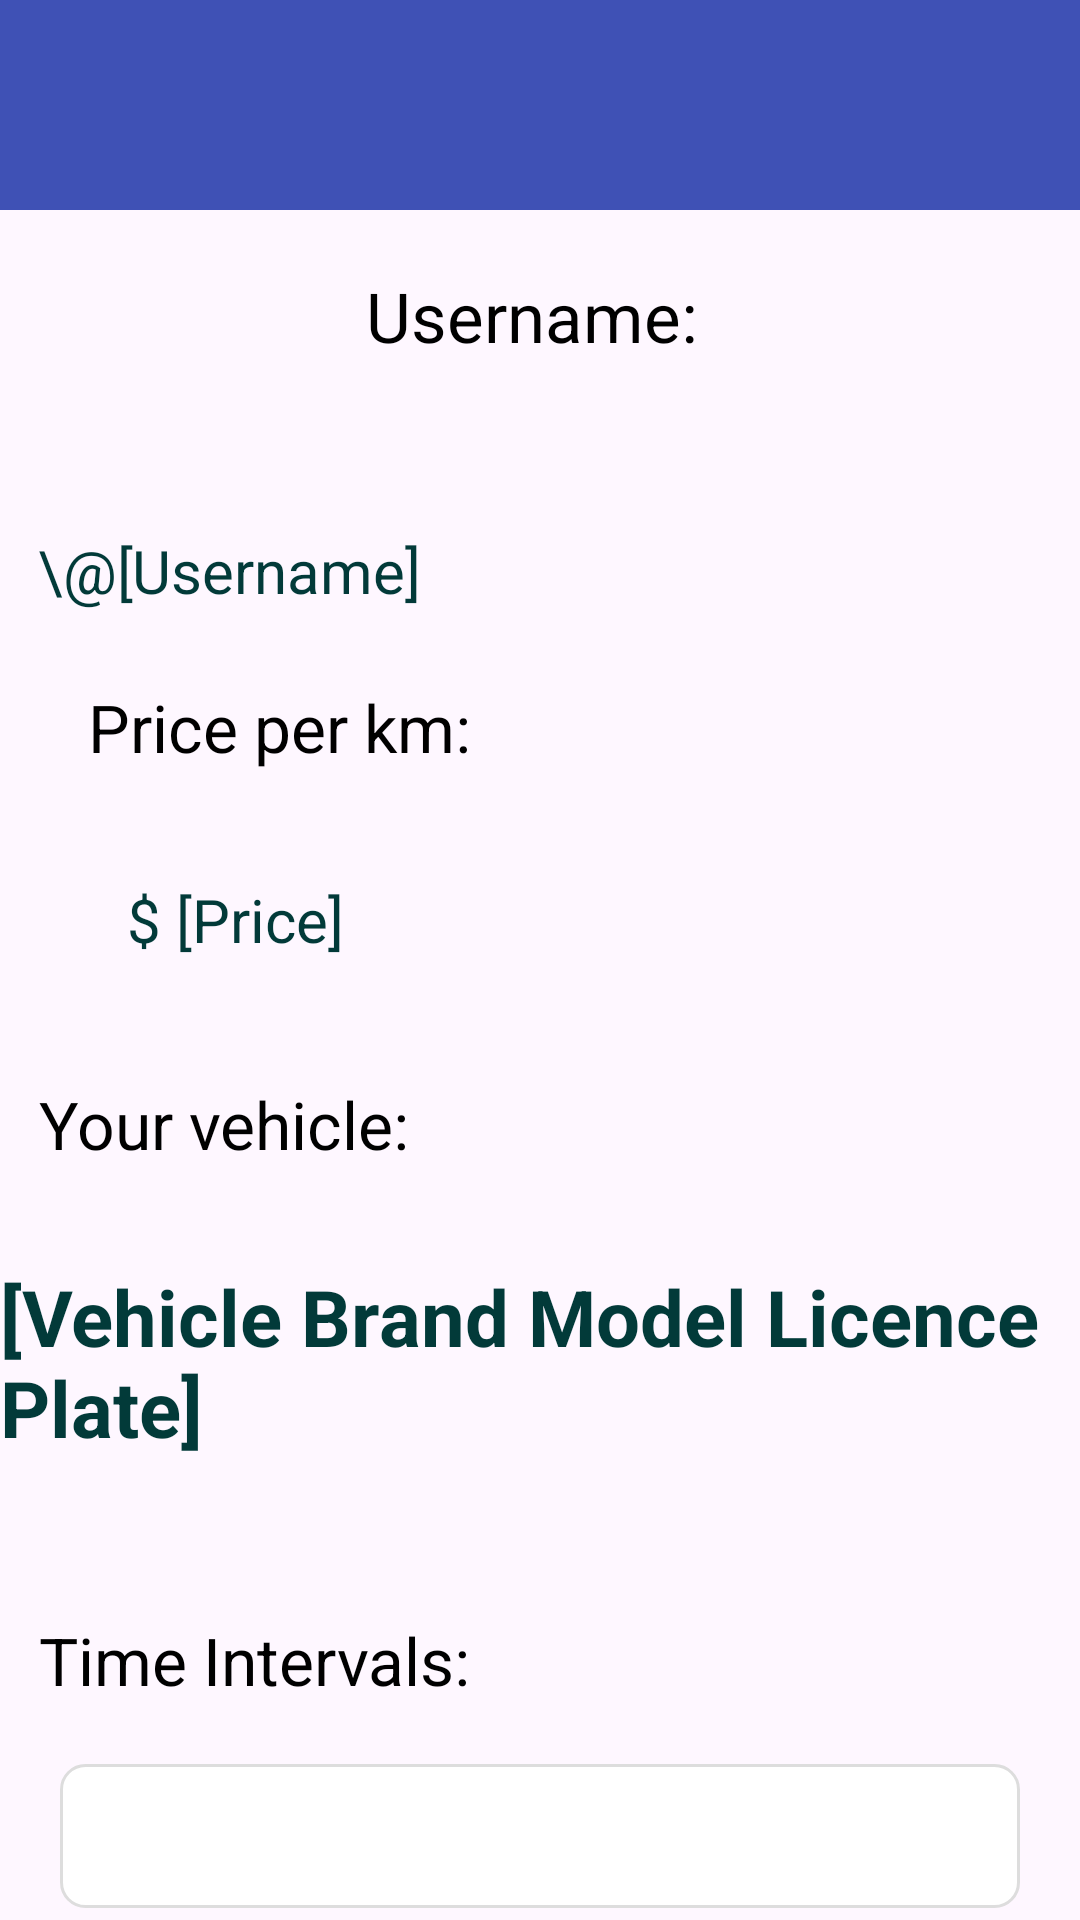

Reconstruct the res/layout file that produces this screen, plus the resources it refers to.
<!-- AndroidManifest.xml: application theme Theme.CarpoolingApplication -->
<!-- res/layout/activity_driver_profile.xml -->
<?xml version="1.0" encoding="utf-8"?>
<androidx.constraintlayout.widget.ConstraintLayout xmlns:android="http://schemas.android.com/apk/res/android"
    xmlns:app="http://schemas.android.com/apk/res-auto"
    xmlns:tools="http://schemas.android.com/tools"
    android:id="@+id/main"
    android:layout_width="match_parent"
    android:layout_height="match_parent"
    tools:context=".DriverProfileActivity">

    <androidx.appcompat.widget.Toolbar
        android:id="@+id/toolbar"
        android:layout_width="match_parent"
        android:layout_height="70dp"
        android:background="?attr/colorPrimary"
        android:elevation="4dp"
        app:titleTextColor="@color/white"
        app:layout_constraintEnd_toEndOf="parent"
        app:layout_constraintStart_toStartOf="parent"
        app:layout_constraintTop_toTopOf="parent"
        app:popupTheme="@style/ThemeOverlay.AppCompat.Light">
    </androidx.appcompat.widget.Toolbar>


    <TextView
        android:id="@+id/username_header"
        android:layout_width="wrap_content"
        android:layout_height="wrap_content"
        android:layout_marginTop="20dp"
        android:text="Username: "
        android:textColor="@color/black"
        android:textSize="23sp"
        app:layout_constraintEnd_toEndOf="parent"
        app:layout_constraintStart_toStartOf="parent"
        app:layout_constraintTop_toBottomOf="@+id/toolbar" />

    <TextView
        android:id="@+id/username_info"
        android:layout_width="wrap_content"
        android:layout_height="wrap_content"
        android:layout_marginTop="56dp"
        android:text="\@[Username]"
        android:textColor="@color/teal_800"
        android:textSize="20sp"
        app:layout_constraintEnd_toEndOf="parent"
        app:layout_constraintHorizontal_bias="0.054"
        app:layout_constraintStart_toStartOf="parent"
        app:layout_constraintTop_toBottomOf="@+id/username_header" />


    <TextView
        android:id="@+id/vehicle_info"
        android:layout_width="wrap_content"
        android:layout_height="wrap_content"
        android:layout_marginTop="32dp"
        android:text="[Vehicle Brand Model Licence Plate]"
        android:textColor="@color/teal_800"
        android:textSize="26sp"
        android:textStyle="bold"

        app:layout_constraintEnd_toEndOf="parent"
        app:layout_constraintHorizontal_bias="0.0"
        app:layout_constraintStart_toStartOf="parent"
        app:layout_constraintTop_toBottomOf="@+id/vehicle_header" />

    <TextView
        android:id="@+id/vehicle_header"
        android:layout_width="wrap_content"
        android:layout_height="wrap_content"
        android:layout_marginTop="40dp"
        android:text="Your vehicle: "
        android:textColor="@color/black"
        android:textSize="22sp"
        app:layout_constraintEnd_toEndOf="parent"
        app:layout_constraintHorizontal_bias="0.056"
        app:layout_constraintStart_toStartOf="parent"
        app:layout_constraintTop_toBottomOf="@+id/price_info" />

    <TextView
        android:id="@+id/price_header"
        android:layout_width="wrap_content"
        android:layout_height="wrap_content"
        android:layout_marginTop="24dp"
        android:text="Price per km: "
        android:textColor="@color/black"
        android:textSize="22sp"
        app:layout_constraintEnd_toEndOf="parent"
        app:layout_constraintHorizontal_bias="0.129"
        app:layout_constraintStart_toStartOf="parent"
        app:layout_constraintTop_toBottomOf="@+id/username_info" />

    <TextView
        android:id="@+id/price_info"
        android:layout_width="wrap_content"
        android:layout_height="wrap_content"
        android:layout_marginTop="36dp"
        android:text="$ [Price]"
        android:textColor="@color/teal_800"

        android:textSize="20sp"
        app:layout_constraintEnd_toEndOf="parent"
        app:layout_constraintHorizontal_bias="0.147"
        app:layout_constraintStart_toStartOf="parent"
        app:layout_constraintTop_toBottomOf="@+id/price_header" />

    <TextView
        android:id="@+id/intervals_header"
        android:layout_width="wrap_content"
        android:layout_height="wrap_content"
        android:layout_marginTop="52dp"
        android:text="Time Intervals:"
        android:textColor="@color/colorBlack"
        android:textSize="22sp"
        app:layout_constraintEnd_toEndOf="parent"
        app:layout_constraintHorizontal_bias="0.06"
        app:layout_constraintStart_toStartOf="parent"
        app:layout_constraintTop_toBottomOf="@+id/vehicle_info" />

    <Spinner
        android:id="@+id/time_intervals_spinner"
        android:layout_width="match_parent"
        android:layout_height="48dp"
        android:layout_margin="20dp"
        android:layout_marginTop="48dp"
        android:background="@drawable/spinner_background"
        android:paddingStart="16dp"
        android:paddingEnd="16dp"
        app:layout_constraintEnd_toEndOf="parent"
        app:layout_constraintStart_toStartOf="parent"
        app:layout_constraintTop_toBottomOf="@+id/intervals_header" />

</androidx.constraintlayout.widget.ConstraintLayout>
<!-- resources referenced by this layout -->
<resources>
  <color name="black">#FF000000</color>
  <color name="colorBlack">#000000</color>
  <color name="teal_800">#023A39</color>
  <color name="white">#FFFFFFFF</color>
  <!-- drawable spinner_background (drawable) -->
  <?xml version="1.0" encoding="utf-8"?>
  <shape xmlns:android="http://schemas.android.com/apk/res/android">
      <solid android:color="#FFFFFF"/>
      <stroke android:color="#DDDDDD" android:width="1dp"/>
      <corners android:radius="8dp"/>
  </shape>
  <style name="Theme.CarpoolingApplication" parent="Base.Theme.CarpoolingApplication" />
  <style name="Base.Theme.CarpoolingApplication" parent="Theme.Material3.DayNight.NoActionBar">
          <item name="colorPrimary">@color/light_primary</item>
          <item name="colorPrimaryVariant">@color/light_primary_variant</item>
          <item name="colorSecondary">@color/light_secondary</item>
          <item name="colorOnPrimary">@color/white</item>
      </style>
  <color name="light_primary">#3F51B5</color>
  <color name="light_primary_variant">#303F9F</color>
  <color name="light_secondary">#FFC107</color>
</resources>
